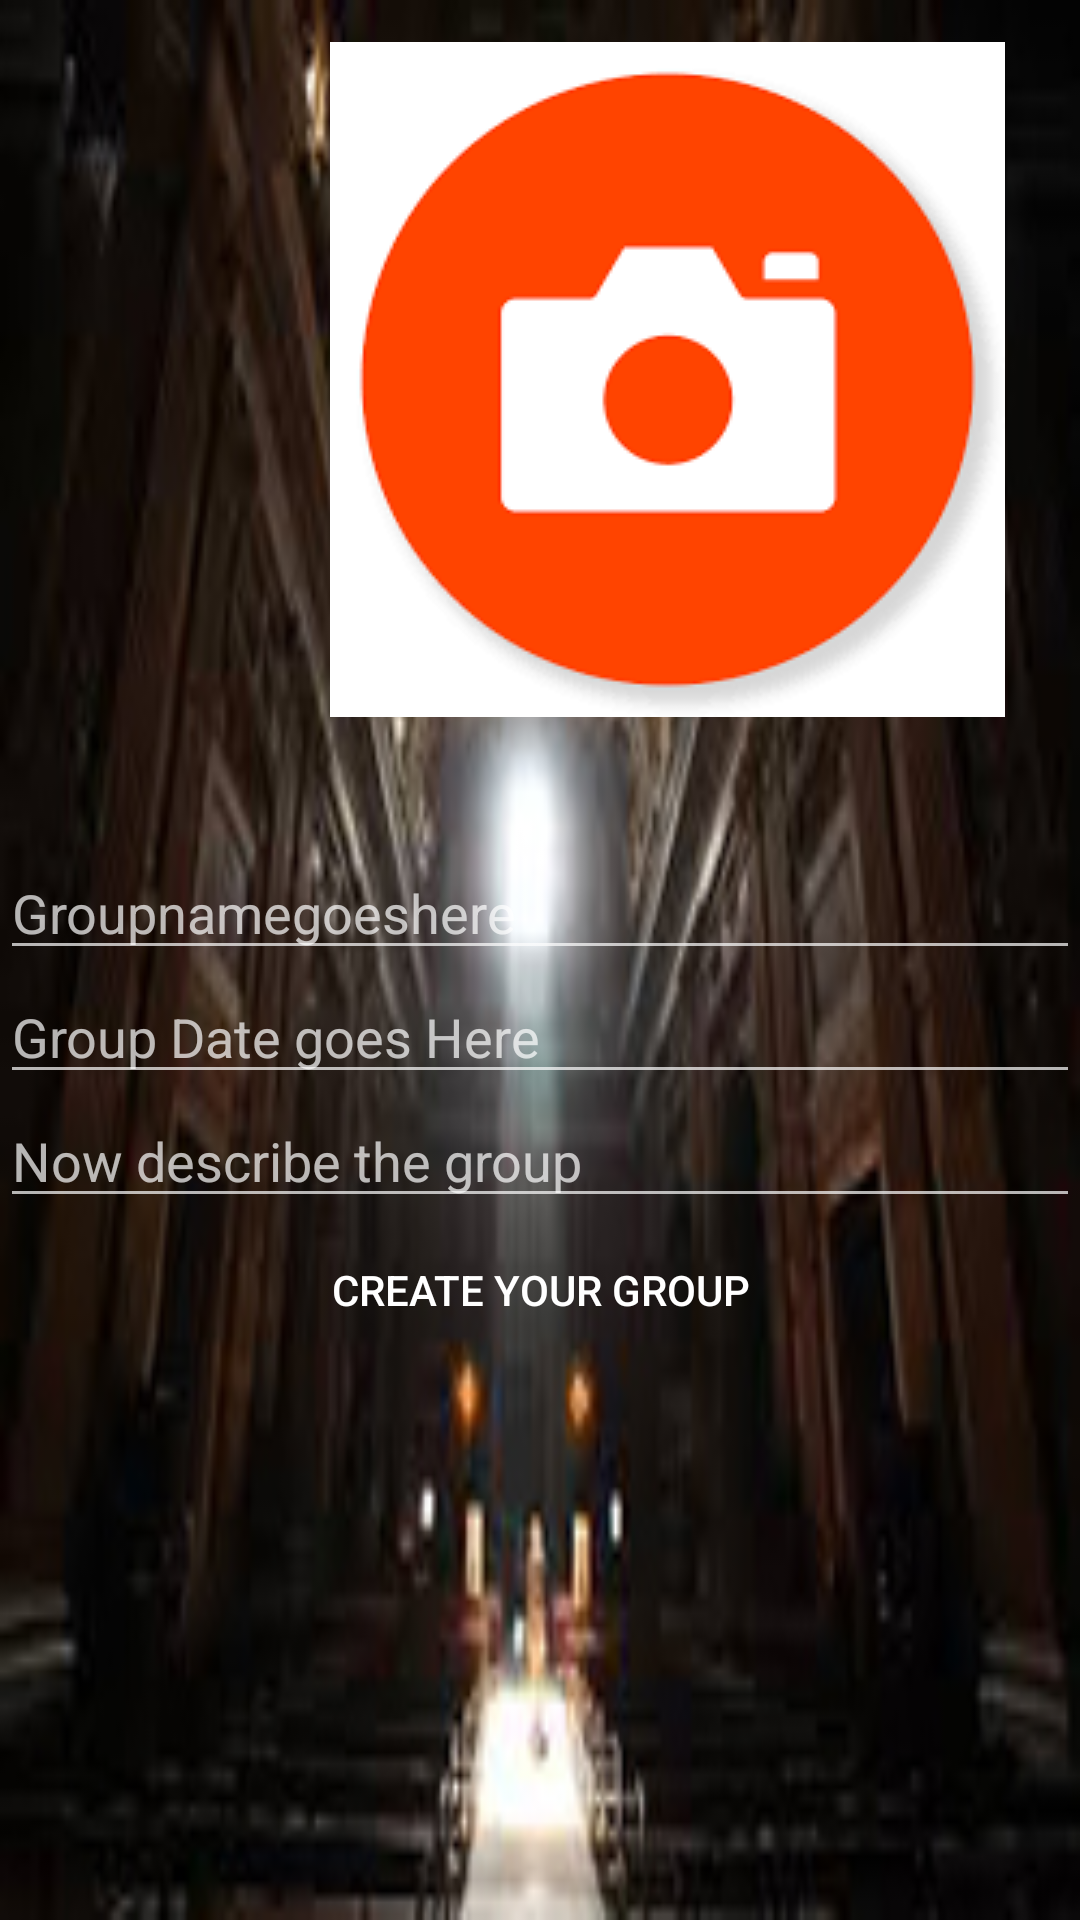

Produce the Android XML layout that renders to this screen, including the resource entries it uses.
<!-- AndroidManifest.xml: application theme Base.Theme.AppCompat -->
<!-- res/layout/createnewgroup.xml -->
<?xml version="1.0" encoding="utf-8"?>
<LinearLayout xmlns:android="http://schemas.android.com/apk/res/android"
    xmlns:app="http://schemas.android.com/apk/res-auto"

    xmlns:tools="http://schemas.android.com/tools"
    android:layout_width="match_parent"
    android:layout_height="match_parent"
    android:background="@drawable/creategroupbackground"
    android:orientation="vertical">


    <ImageButton
        android:id="@+id/mGroupImage"
        android:layout_width="wrap_content"
        android:layout_height="wrap_content"
        android:layout_alignLeft="@+id/mGroupname"
        android:layout_alignStart="@+id/mGroupname"
        android:layout_alignTop="@+id/mGroupname"
        android:layout_marginLeft="50dp"
        android:layout_marginStart="110dp"
        android:layout_marginTop="14dp"
        android:background="#00ffffff"
        app:srcCompat="@drawable/camerabutton1"
        tools:ignore="ContentDescription" />

    <EditText
        android:id="@+id/mGroupname"
        android:layout_width="match_parent"
        android:layout_height="wrap_content"
        android:layout_below="@+id/mGroupImage"
        android:layout_centerHorizontal="true"
        android:layout_marginTop="43dp"
        android:ems="10"
        android:hint="Groupnamegoeshere"
        android:inputType="textPersonName" />

    <EditText
        android:id="@+id/mGroupDateCreated"
        android:layout_width="match_parent"
        android:layout_height="wrap_content"
        android:layout_alignParentEnd="true"
        android:layout_alignParentLeft="true"
        android:layout_alignParentRight="true"
        android:layout_alignParentStart="true"
        android:layout_below="@+id/mGroupname"
        android:ems="10"
        android:hint="Group Date goes Here"
        android:inputType="textPersonName" />

    <EditText
        android:id="@+id/mGroupDescription"
        android:layout_width="match_parent"
        android:layout_height="wrap_content"
        android:layout_alignParentLeft="true"
        android:layout_alignParentStart="true"
        android:layout_below="@+id/mChurchDateCreated"
        android:ems="10"
        android:hint="Now describe the group"
        android:inputType="textPersonName" />


    <Button
        android:id="@+id/mGroupPost"
        android:layout_width="match_parent"
        android:layout_height="wrap_content"
        android:layout_alignParentBottom="true"
        android:background="@color/errorColor"
        android:text="CREATE YOUR GROUP" />


</LinearLayout>
<!-- resources referenced by this layout -->
<resources>
  <!-- drawable camerabutton1: png bitmap (drawable, 3986 bytes) -->
  <!-- drawable creategroupbackground: jpg bitmap (drawable, 46873 bytes) -->
</resources>
